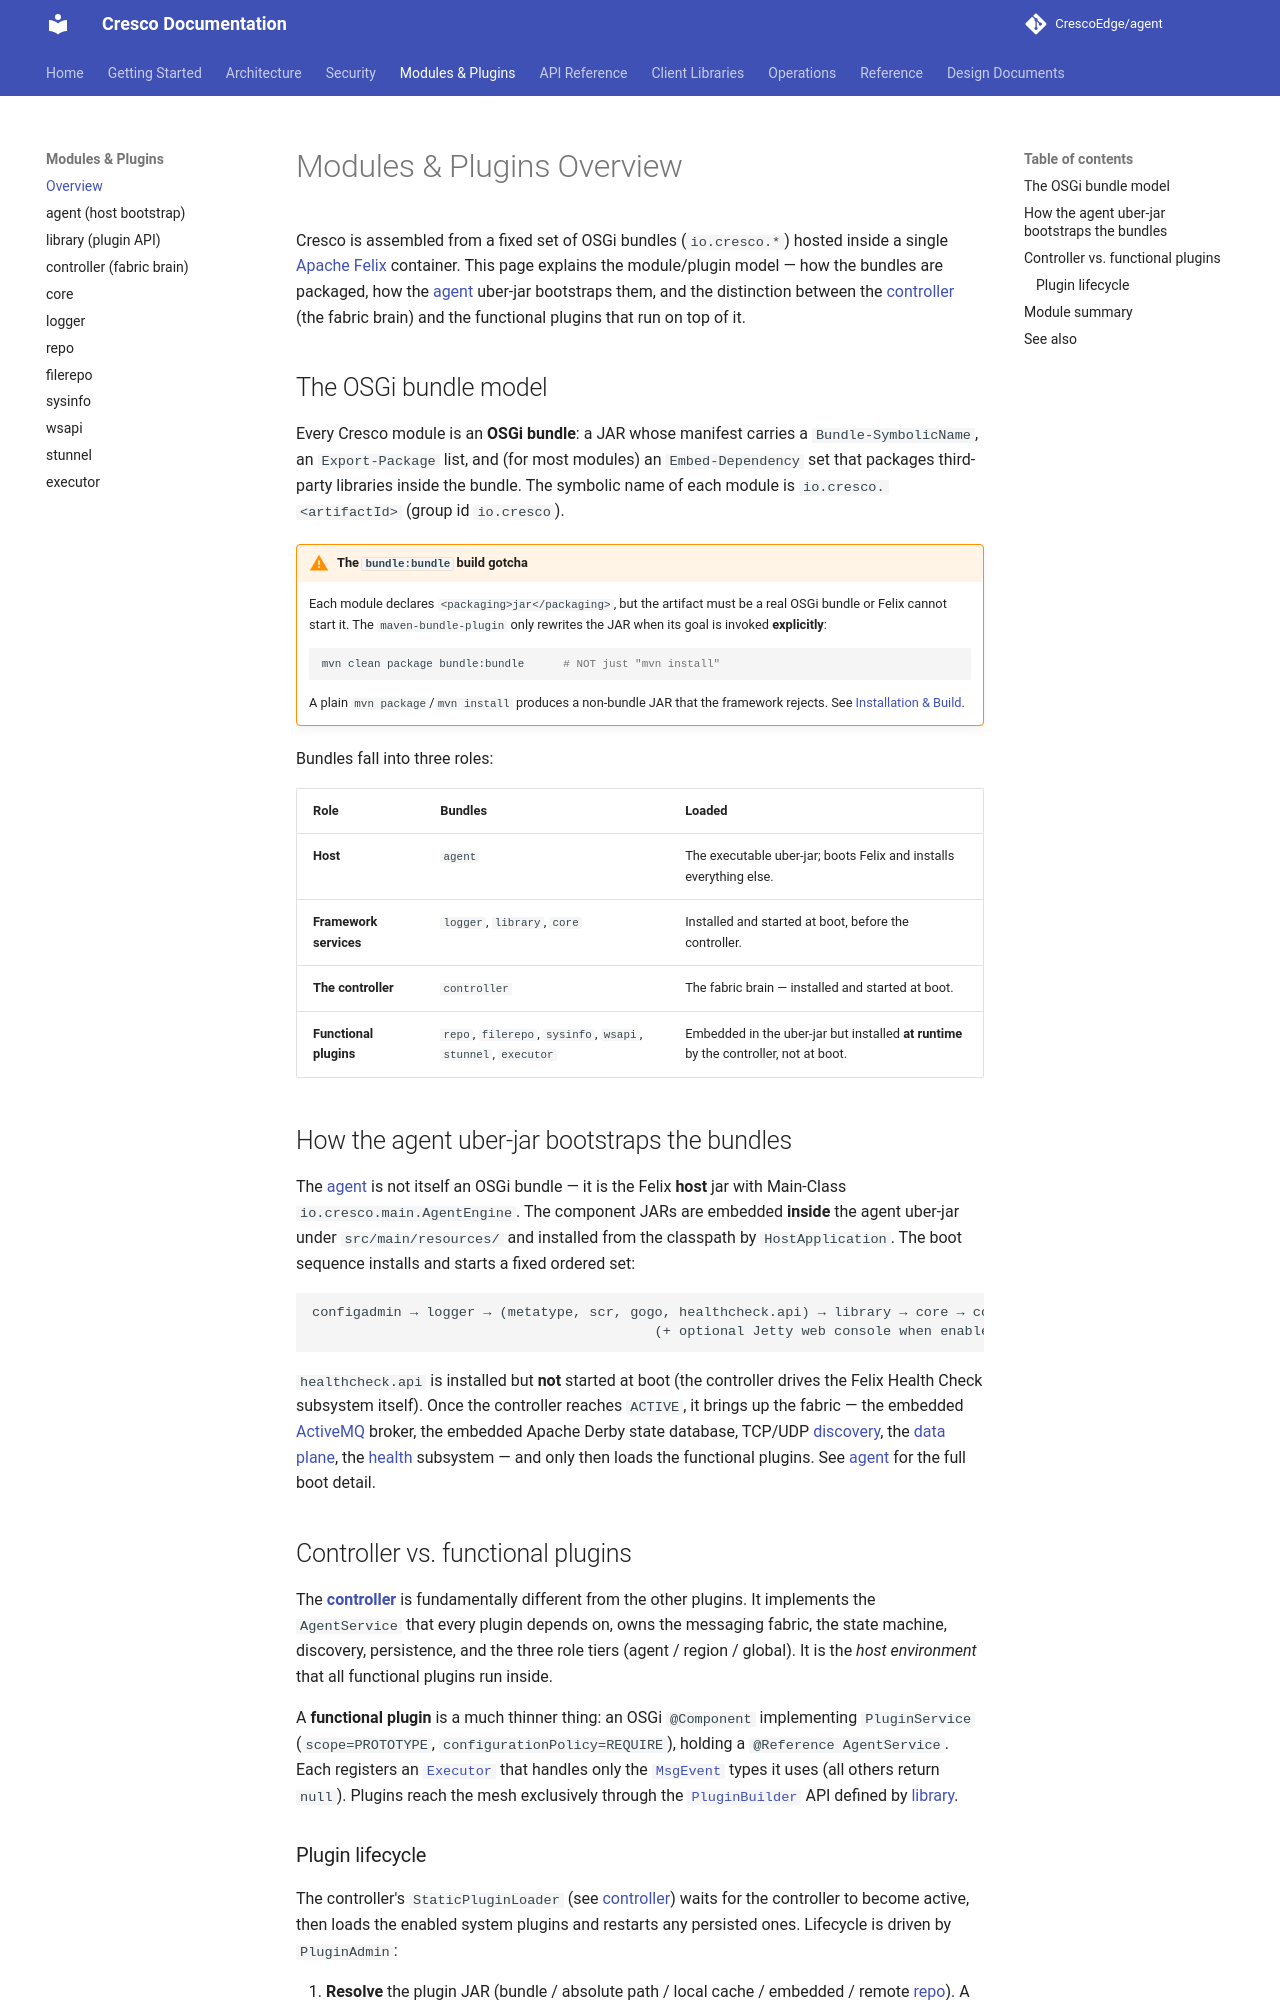

repository: CrescoEdge/docs · page: plugins/overview/index.html · generator: mkdocs

# Modules & Plugins Overview

Cresco is assembled from a fixed set of OSGi bundles (`io.cresco.*`) hosted inside a single [Apache Felix](https://felix.apache.org/) container. This page explains the module/plugin model — how the bundles are packaged, how the [agent](agent.md) uber-jar bootstraps them, and the distinction between the [controller](controller.md) (the fabric brain) and the functional plugins that run on top of it.

## The OSGi bundle model

Every Cresco module is an **OSGi bundle**: a JAR whose manifest carries a `Bundle-SymbolicName`, an `Export-Package` list, and (for most modules) an `Embed-Dependency` set that packages third-party libraries inside the bundle. The symbolic name of each module is `io.cresco.<artifactId>` (group id `io.cresco`).

!!! warning "The `bundle:bundle` build gotcha"
    Each module declares `<packaging>jar</packaging>`, but the artifact must be a real OSGi bundle or Felix cannot start it. The `maven-bundle-plugin` only rewrites the JAR when its goal is invoked **explicitly**:

    ```bash
    mvn clean package bundle:bundle      # NOT just "mvn install"
    ```

    A plain `mvn package`/`mvn install` produces a non-bundle JAR that the framework rejects. See [Installation & Build](../getting-started/installation.md).

Bundles fall into three roles:

| Role | Bundles | Loaded |
|------|---------|--------|
| **Host** | `agent` | The executable uber-jar; boots Felix and installs everything else. |
| **Framework services** | `logger`, `library`, `core` | Installed and started at boot, before the controller. |
| **The controller** | `controller` | The fabric brain — installed and started at boot. |
| **Functional plugins** | `repo`, `filerepo`, `sysinfo`, `wsapi`, `stunnel`, `executor` | Embedded in the uber-jar but installed **at runtime** by the controller, not at boot. |

## How the agent uber-jar bootstraps the bundles

The [agent](agent.md) is not itself an OSGi bundle — it is the Felix **host** jar with Main-Class `io.cresco.main.AgentEngine`. The component JARs are embedded **inside** the agent uber-jar under `src/main/resources/` and installed from the classpath by `HostApplication`. The boot sequence installs and starts a fixed ordered set:

```
configadmin → logger → (metatype, scr, gogo, healthcheck.api) → library → core → controller
                                          (+ optional Jetty web console when enable_console=true)
```

`healthcheck.api` is installed but **not** started at boot (the controller drives the Felix Health Check subsystem itself). Once the controller reaches `ACTIVE`, it brings up the fabric — the embedded [ActiveMQ](../architecture/messaging.md) broker, the embedded Apache Derby state database, TCP/UDP [discovery](../architecture/discovery.md), the [data plane](../architecture/dataplane.md), the [health](../architecture/health.md) subsystem — and only then loads the functional plugins. See [agent](agent.md) for the full boot detail.

## Controller vs. functional plugins

The **[controller](controller.md)** is fundamentally different from the other plugins. It implements the `AgentService` that every plugin depends on, owns the messaging fabric, the state machine, discovery, persistence, and the three role tiers (agent / region / global). It is the *host environment* that all functional plugins run inside.

A **functional plugin** is a much thinner thing: an OSGi `@Component` implementing `PluginService` (`scope=PROTOTYPE`, `configurationPolicy=REQUIRE`), holding a `@Reference AgentService`. Each registers an [`Executor`](library.md) that handles only the [`MsgEvent`](../api/msgevent.md) types it uses (all others return `null`). Plugins reach the mesh exclusively through the [`PluginBuilder`](library.md) API defined by [library](library.md).
